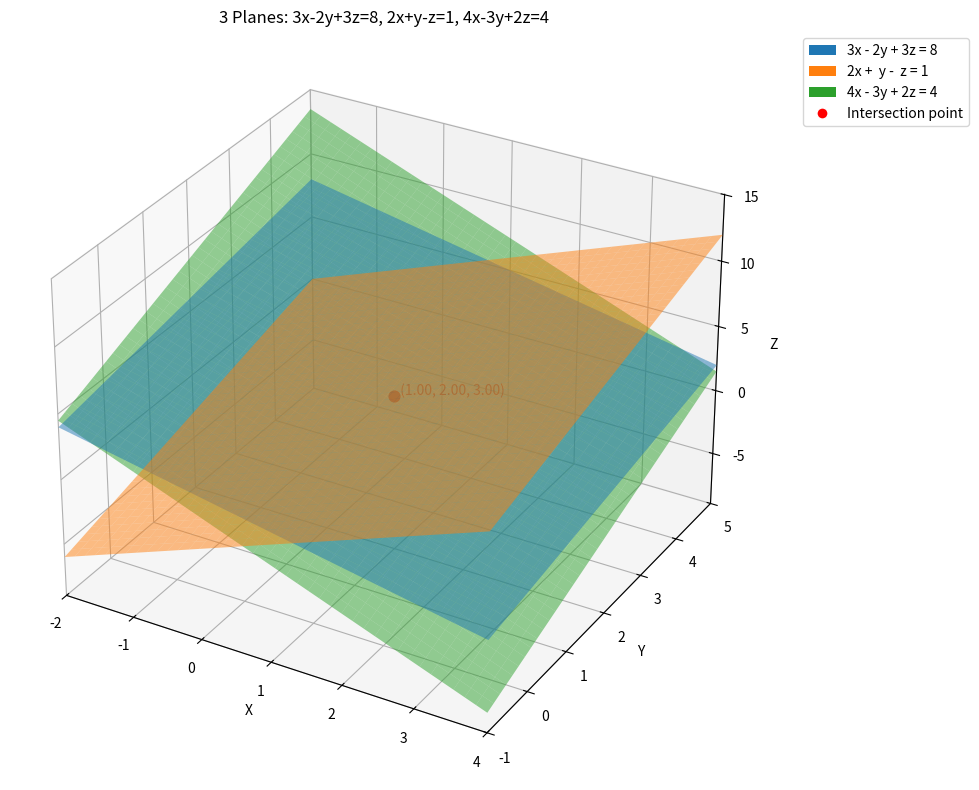

Reproduce this figure in Python.
import numpy as np
import matplotlib.pyplot as plt
from mpl_toolkits.mplot3d import Axes3D   # registers 3D projection
from matplotlib.patches import Patch

# Plane coefficients: a*x + b*y + c*z = d
planes = [
    (3, -2,  3, 8,  "3x - 2y + 3z = 8"),
    (2,  1, -1, 1,  "2x +  y -  z = 1"),
    (4, -3,  2, 4,  "4x - 3y + 2z = 4")
]
colors = ["tab:blue", "tab:orange", "tab:green"]

# Solve linear system to find intersection point (if unique)
A = np.array([[p[0], p[1], p[2]] for p in planes], dtype=float)
b = np.array([p[3] for p in planes], dtype=float)

intersection = None
try:
    intersection = np.linalg.solve(A, b)   # [x0, y0, z0]
    has_unique = True
except np.linalg.LinAlgError:
    has_unique = False

# Build a grid in x-y around the intersection (or default range)
if has_unique:
    x0, y0, z0 = intersection
    rng = 3.0
    x_min, x_max = x0 - rng, x0 + rng
    y_min, y_max = y0 - rng, y0 + rng
else:
    x_min, x_max = -5, 5
    y_min, y_max = -5, 5

xx, yy = np.meshgrid(np.linspace(x_min, x_max, 40),
                     np.linspace(y_min, y_max, 40))

fig = plt.figure(figsize=(10, 8))
ax = fig.add_subplot(111, projection='3d')

# Plot each plane
patches = []
for (a, b_coef, c, d, label), col in zip(planes, colors):
    # compute z = (d - a*x - b*y)/c  (works since c != 0 for these planes)
    zz = (d - a * xx - b_coef * yy) / c
    surf = ax.plot_surface(xx, yy, zz, alpha=0.5, rstride=1, cstride=1, linewidth=0, antialiased=True)
    patches.append(Patch(facecolor=col, label=label))
    # Color the surface by setting the facecolors (plot_surface doesn't accept label directly)
    surf.set_facecolor(col)
    surf.set_edgecolor((0,0,0,0))  # hide edges for smooth look

# Plot intersection point if exists
if has_unique:
    ax.scatter([x0], [y0], [z0], color="red", s=60, label="Intersection point")
    ax.text(x0, y0, z0, f"  ({x0:.2f}, {y0:.2f}, {z0:.2f})", color="red")

# Labels, limits and legend
ax.set_xlabel("X")
ax.set_ylabel("Y")
ax.set_zlabel("Z")
ax.set_xlim(x_min, x_max)
ax.set_ylim(y_min, y_max)

# Create legend: include plane labels and intersection point if present
legend_handles = [Patch(facecolor=colors[i], label=planes[i][4]) for i in range(len(planes))]
if has_unique:
    legend_handles.append(plt.Line2D([0], [0], marker='o', color='w',
                                     markerfacecolor='red', markersize=8, label='Intersection point'))
ax.legend(handles=legend_handles, loc='upper left', bbox_to_anchor=(1.05, 1))

ax.set_title("3 Planes: 3x-2y+3z=8, 2x+y-z=1, 4x-3y+2z=4")
plt.tight_layout()
plt.show()